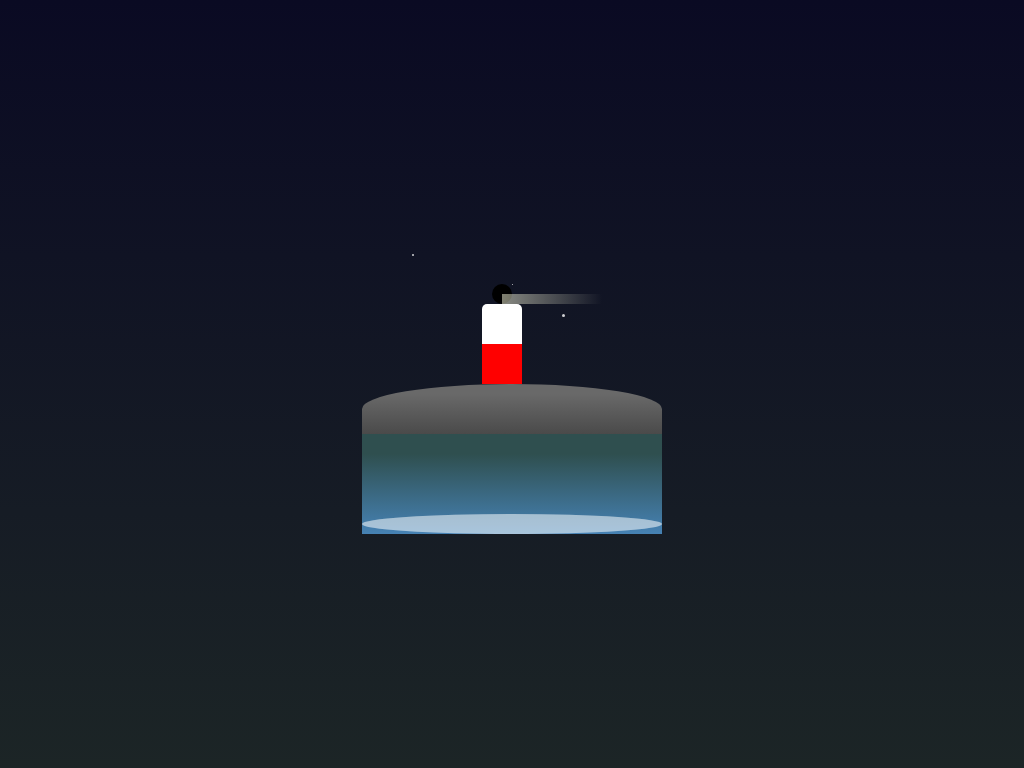

Write the HTML and CSS that draws this image.

<!DOCTYPE html>
<html lang="en">
<head>
  <meta charset="UTF-8">
  <meta name="viewport" content="width=device-width, initial-scale=1.0">
  <title>Mini Lighthouse by the Shore - CSS Art Museum</title>
  <style>
    /* Mini Lighthouse by the Shore CSS Art by Grok */
    body {
      margin: 0;
      height: 100vh;
      display: flex;
      justify-content: center;
      align-items: center;
      background: linear-gradient(to bottom, #0a0a23 0%, #1c2526 100%);
      overflow: hidden;
    }
    .scene {
      position: relative;
      width: 300px;
      height: 300px;
    }
    .sea {
      position: absolute;
      bottom: 0;
      width: 100%;
      height: 100px;
      background: linear-gradient(to bottom, #2f4f4f 20%, #4682b4 100%);
    }
    .wave {
      position: absolute;
      bottom: 0;
      width: 100%;
      height: 20px;
      background: rgba(255, 255, 255, 0.3);
      border-radius: 50%;
      animation: wave-move 4s ease-in-out infinite;
    }
    .wave:nth-child(2) {
      animation-delay: 1s;
      opacity: 0.5;
    }
    .wave:nth-child(3) {
      animation-delay: 2s;
      opacity: 0.7;
    }
    .shore {
      position: absolute;
      bottom: 100px;
      width: 100%;
      height: 50px;
      background: linear-gradient(to bottom, #696969 20%, #4a4a4a 100%);
      border-radius: 50% 50% 0 0;
    }
    .lighthouse {
      position: absolute;
      bottom: 150px;
      left: 120px;
      width: 40px;
      height: 80px;
      background: linear-gradient(to bottom, #ffffff 50%, #ff0000 50%);
      border-radius: 5px 5px 0 0;
      z-index: 2;
    }
    .lighthouse::before {
      content: '';
      position: absolute;
      top: -20px;
      left: 50%;
      transform: translateX(-50%);
      width: 20px;
      height: 20px;
      background: #000000;
      border-radius: 50%;
    }
    .light-beam {
      position: absolute;
      top: -10px;
      left: 50%;
      transform-origin: 50% 10px;
      width: 100px;
      height: 10px;
      background: linear-gradient(to right, rgba(255, 255, 224, 0.5), transparent);
      animation: rotate-beam 6s linear infinite;
    }
    .stars {
      position: absolute;
      width: 100%;
      height: 100%;
      top: 0;
      left: 0;
    }
    .star {
      position: absolute;
      background: #ffffff;
      border-radius: 50%;
      opacity: 0.8;
      animation: twinkle 3s infinite;
    }
    .star1 { width: 2px; height: 2px; top: 20px; left: 50px; animation-delay: 0.5s; }
    .star2 { width: 3px; height: 3px; top: 80px; left: 200px; animation-delay: 1s; }
    .star3 { width: 1px; height: 1px; top: 50px; left: 150px; animation-delay: 1.5s; }
    @keyframes wave-move {
      0%, 100% { transform: translateX(-20px); }
      50% { transform: translateX(20px); }
    }
    @keyframes rotate-beam {
      0% { transform: translateX(-50%) rotate(0deg); }
      100% { transform: translateX(-50%) rotate(360deg); }
    }
    @keyframes twinkle {
      0%, 100% { opacity: 0.8; }
      50% { opacity: 0.3; }
    }
  </style>
</head>
<body>
  <div class="scene">
    <div class="stars">
      <div class="star star1"></div>
      <div class="star star2"></div>
      <div class="star star3"></div>
    </div>
    <div class="sea">
      <div class="wave"></div>
      <div class="wave"></div>
      <div class="wave"></div>
    </div>
    <div class="shore"></div>
    <div class="lighthouse">
      <div class="light-beam"></div>
    </div>
  </div>
</body>
</html>
